pico-8 play session: mixed d-pad (fixed 12-tick cycle), after a click and taps of 🅾, ❎, 🅾+❎, 🅾 in the second before t = 0

[t = 1 s] mixed d-pad (1.2s cycle ×~1): → ← ↑ ↓ + 🅾/❎ taps, ~1s
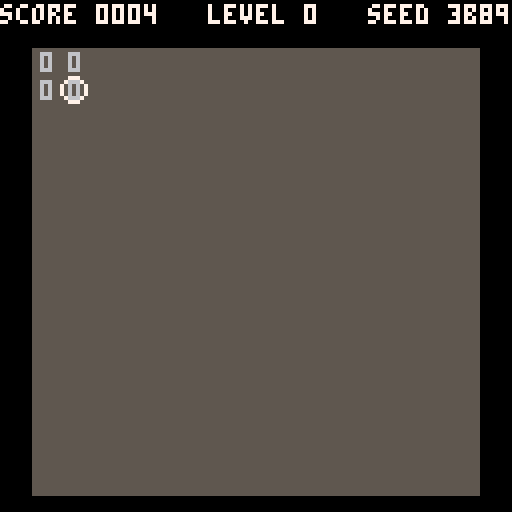
[t = 2 s] mixed d-pad (1.2s cycle ×~1): → ← ↑ ↓ + 🅾/❎ taps, ~2s
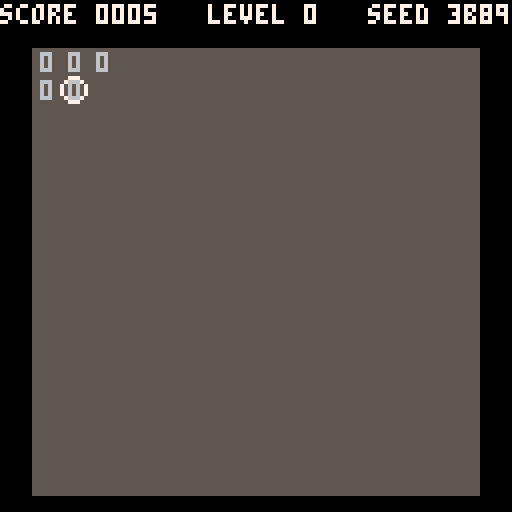
[t = 6 s] mixed d-pad (1.2s cycle ×~5): → ← ↑ ↓ + 🅾/❎ taps, ~6s
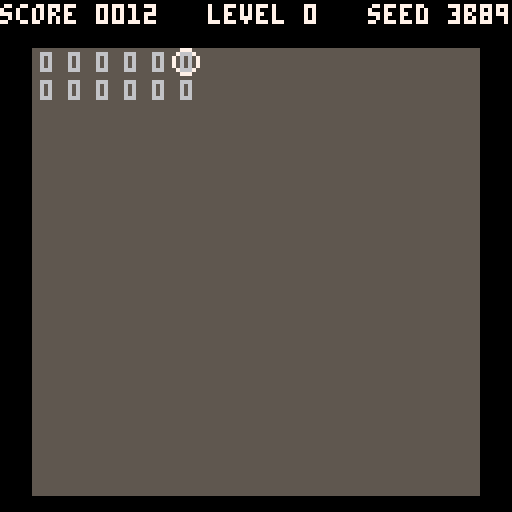

pico-8 cartridge
version 32
__lua__

--- Constants
-- md=mine density (in pct), s=size
-- score multiplier implicit with mine density: 5 => 1 (1*5 = 5), 20 => 4 (4*5 = 20)
levels={
 {md=5,s=16},
 {md=7,s=16},
 {md=8,s=20},
 {md=10,s=20},
 {md=11,s=24},
 {md=13,s=24},
 {md=14,s=28},
 {md=15,s=28},
 {md=16,s=32},
 {md=18,s=32}
}
-- For score I want to penalize just going mindlessly direct to the end (e.g.) diagonal. I think for that I need:
-- 1. Win bonus (proportional to level size)
-- 2. Bonus on number of squares discovered
-- 3. Bonus on the sum of the value of discoevered squares
-- 4. Bonus on closest distance to objective
-- I don't want people to grind the whole map though, so make the win bonus good.
-- (2) and (3) are interesting, but 2 and 3 are effected by size, and 3 is effectd by mine density. Exclud it from the multiplier then?

--- globals
game={
 seed=0,
 level=0,
 scene="menu"
}
options={
 warning_sound=true
}

function _init()
 reseed()
 init_menu()
end

function _update()
 if game.scene == "menu" then update_menu()
 elseif game.scene == "game" then update_game()
 elseif game.scene == "endgame" then update_endgame()
 end
end

function _draw()
 if game.scene == "menu" then draw_menu()
 elseif game.scene == "game" then draw_game()
 elseif game.scene == "endgame" then draw_endgame()
 end
end

function reseed()
 game.seed = flr(rnd(0x8000))
 srand(game.seed)
end

--- menu

menu_items={
 {title="play"},
 {title="level", value="", type="dec"},
 {title="warning sound", value="", type="toggle"},
 {title="seed", value="", type="hex"}
}

menu={
 row=1,
 selected_row=0,
 selected_col=0
}

function init_menu()
 game.scene="menu"
 menu.row=1
 menu.selected_row=0
 menu.selected_col=0
 menu_items[2].value = ""..game.level
 if options.warning_sound then
  menu_items[3].value = "on"
 else
  menu_items[3].value = "off"
 end
 menu_items[4].value = hex_str(game.seed)
end

function update_menu()
 if(menu.selected_row == 0) then
  update_menu_list()
 else
  update_value()
 end
end

function update_menu_list()
 if btnp(⬆️) and menu.row > 1 then
  menu.row=menu.row-1
 end
 if btnp(⬇️) and menu.row < #menu_items then
  menu.row=menu.row+1
 end
 if btnp(🅾️) then
  if menu.row == 1 then
   init_game()
  else
   menu.selected_row=menu.row
   menu.selected_col=1
  end
 end
end

function update_value()
 local item=menu_items[menu.selected_row];
 if item.type != "toggle" then
  if btnp(⬅️) and menu.selected_col > 1 then
   menu.selected_col=menu.selected_col-1
  end
  if btnp(➡️) and menu.selected_col < #(""..item.value) then
   menu.selected_col=menu.selected_col+1
  end
 end
 if btnp(❎) or btnp(🅾️) then
  menu.selected_row=0
 end
 if btnp(⬆️) then
  increment_menu_value(item, 1)
 end
 if btnp(⬇️) then
  increment_menu_value(item, -1)
 end
end

function increment_menu_value(item, inc)
 if item.type == "toggle" then
  if item.value == "on" then
   options.warning_sound = false
   item.value = "off"
  else
   options.warning_sound = true
   item.value = "on"
  end
  return
 end

 local selected_char = sub(item.value, menu.selected_col, menu.selected_col)
 local selected_value
 if item.type == "hex" then
  selected_value = tonum("0x7"..selected_char)
 else
  selected_value = tonum("5"..selected_char)
 end

 selected_value = selected_value + inc

 local transformed_char
 if item.type == "hex" then
  transformed_char = sub(hex_str(selected_value), 4, 4)
 else
  transformed_char = sub(tostr(selected_value), 2, 2)
 end

 item.value = sub(item.value, 1, menu.selected_col-1)..transformed_char..sub(item.value, menu.selected_col+1)

 if item.title == "level" then
  game.level = tonum(item.value)
 else -- seed
  game.seed=tonum("0x"..item.value)
  srand(seed)
 end
end

function draw_menu()
 cls()

 spr(8, (128-64)/2, 0, 8, 8)

 cursor(30, 60)
 ?"mine walker"
 ?""

 for i=1,#menu_items do
  local item=menu_items[i];
  if menu.row == i then color(12) else color(7) end
  if item.value then
   if menu.selected_row == i then
    ?item.title.." "..print_value(item)
   else
    ?item.title.." "..item.value
   end
  else
   ?item.title
  end
 end
 
 color(7)
 ?""
 ?"\-0\-5reach the bottom right corner"
 ?"\-0\-5without stepping into mines!"
 ?""
 ?"\-0\-5🅾️ to mark obvious nearby mines"
end

function print_value(item)
 if menu.selected_col == 0 then return item.value end
 if item.type == "toggle" then return "\f8"..item.value.."\fc" end
 return sub(item.value, 1, menu.selected_col-1).."\f8"..sub(item.value, menu.selected_col, menu.selected_col).."\fc"..sub(item.value, menu.selected_col+1)
end

function hex_str(value)
 return sub(tostr(value, true), 3, 6)
end

-- game
field={}
game_end_time=0
player={
 x=0,
 y=0
}
translation={
 x=0,
 y=0
}
game_stats={
 discovered_squares=0,
 discovered_value=0
}

function init_game()
 game.scene="game"
 field={}
 game_end_time=0
 player.x=0
 player.y=0
 translation.x=0
 translation.y=0

 local level=levels[game.level+1]
 local total_size = level.s * level.s
 local total_mines = flr(total_size / 100 * level.md)

 for i=0,level.s-1 do
  field[i] = {}
 end

 field[0][0] = {
  t="start",
  d=true,
  v=0
 }
 field[level.s-1][level.s-1] = {
  t="end",
  d=false,
  v=0
 }

 local mine_index={}
 for i=1,total_mines do
  local mx=0 my=0
  repeat
   mx=flr(rnd(level.s))
   my=flr(rnd(level.s))
  until (field[mx][my] == nil)

  field[mx][my]={
   t="mine",
   d=mx <= 1 and my <= 1,
   v=0
  }
  add(mine_index, {mx, my})
 end

 for x=0,level.s-1 do
  for y=0,level.s-1 do
   if not field[x][y] then
    field[x][y] = {
     t="empty",
     d=false,
     v=0
    }
   end
  end
 end

 for m in all(mine_index) do
  for x=-1,1 do
   for y=-1,1 do
    if (x != 0 or y != 0) and field[m[1]+x] and field[m[1]+x][m[2]+y] then
     field[m[1]+x][m[2]+y].v = field[m[1]+x][m[2]+y].v + 1
    end
   end
  end
 end

 game_stats.discovered_squares=1
 game_stats.discovered_value=field[0][0].v

 if options.warning_sound then
  menuitem(1, "warn sound on", toggle_warning_sound_menu_item)
 else
  menuitem(1, "warn sound off", toggle_warning_sound_menu_item)
 end
end

function toggle_warning_sound_menu_item()
 if options.warning_sound then
  options.warning_sound = false
  menuitem(1, "warn sound off", toggle_warning_sound_menu_item)
 else
  options.warning_sound = true
  menuitem(1, "warn sound on", toggle_warning_sound_menu_item)
 end
 return true
end

function update_game()
 update_translation()

 if(game_end_time > 0) then
  if btnp(🅾️) then
   init_endgame()
  end
  return
 end

 if btnp(🅾️) then
  mark_obvious_squares()
  return
 end

 if move() then
  collide()
  discover(player.x,player.y)
 end
end

function update_translation()
 if(game_end_time > 0) then
  if game_end_time < (time() - 0.5) then
   if (btn(⬅️)) then translation.x = translation.x + 3 end
   if (btn(➡️)) then translation.x = translation.x - 3 end
   if (btn(⬆️)) then translation.y = translation.y + 3 end
   if (btn(⬇️)) then translation.y = translation.y - 3 end
  end
 else
  local player_pos={
   x=player.x*7+translation.x,
   y=player.y*7+translation.y
  }
  if player_pos.x < 14 then
   translation.x = translation.x + 2
  elseif player_pos.x > 128-21 then
   translation.x = translation.x - 2
  end
  if player_pos.y < 14 then
   translation.y = translation.y + 2
  elseif player_pos.y > 128-28 then
   translation.y = translation.y - 2
  end
 end

 local level=levels[game.level+1]
 local limit={
  x=min(-(level.s-18)*7+2, 0),
  y=min(-(level.s-17)*7+1, 0)
 }
 if translation.x > 0 then translation.x = 0 end
 if translation.x < limit.x then translation.x = limit.x end
 if translation.y > 0 then translation.y = 0 end
 if translation.y < limit.y then translation.y = limit.y end
end

function move()
 local level=levels[game.level+1]
 local r=false
 if (btnp(⬅️)) then
  player.x=max(0, player.x-1)
  r=true
 end
 if (btnp(➡️)) then
  player.x=min(level.s-1, player.x+1)
  r=true
 end
 if (btnp(⬆️)) then
  player.y=max(0, player.y-1)
  r=true
 end
 if (btnp(⬇️)) then
  player.y=min(level.s-1, player.y+1)
  r=true
 end
 return r
end

function collide()
 local square = field[player.x][player.y];
 if square.t == "end" then
  sfx(1)
  game_end_time = time()
  return
 end
 if square.t == "mine" then
  sfx(2)
  game_end_time = time()
  return
 end
end

function discover(x, y)
 if field[x][y].d then
  return
 end

 if not field[x][y].d then
  game_stats.discovered_squares=game_stats.discovered_squares+1
  game_stats.discovered_value=game_stats.discovered_value+field[x][y].v
 end

 field[x][y].d = true
 if field[x][y].v > 0 and options.warning_sound then
  sfx(3)
 end
end

function mark_obvious_squares()
 local mines_are_obvious = true

 for x=-1,1 do
  for y=-1,1 do
   if (x != 0 or y != 0) and field[player.x+x] and field[player.x+x][player.y+y] then
    local square = field[player.x+x][player.y+y]
    if square.t != "mine" and not square.d then
     mines_are_obvious = false
    end
   end
  end
 end

 if mines_are_obvious then
  for x=-1,1 do
   for y=-1,1 do
    if (x != 0 or y != 0) and field[player.x+x] and field[player.x+x][player.y+y] then
     local square = field[player.x+x][player.y+y]
     square.d = true
    end
   end
  end
 end
end

function draw_game()
 draw_field()
 draw_player()
 draw_header()
end

function draw_field()
 cls(0)

 local level=levels[game.level+1]
 local cm=get_centering_margin()
 rectfill(cm.x, cm.y, cm.x + level.s*7-1, cm.y + level.s*7-1, 5)
 color(6)
 for x=0,level.s-1 do
  for y=0,level.s-1 do
   if field[x][y].d then
    if field[x][y].t == "empty" or field[x][y].t == "start" then
     print(field[x][y].v, cm.x + x*7+2+translation.x, cm.y + y*7+1+translation.y)
    elseif field[x][y].t == "mine" then
     spr(2, cm.x + x*7+translation.x, cm.y + y*7+translation.y)
    end
   elseif game_end_time > 0 and field[x][y].t == "mine" then
    spr(2, cm.x + x*7+translation.x, cm.y + y*7+translation.y)
   end
  end
 end
end

function draw_player()
 local cm=get_centering_margin()
 spr(1,cm.x+player.x*7+translation.x,cm.y+player.y*7+translation.y)
end

function draw_header()
 rectfill(0, 0, 128, 7, 0)
 color(7)
 local points = ""..get_points()
 while #points < 4 do
  points = "0"..points
 end

 print("score "..points.."   level "..game.level.."   seed "..hex_str(game.seed), 0, 1)
end

function get_centering_margin()
 local level=levels[game.level+1]
 return {
  x=max(0, (128 - level.s*7)/2),
  y=8 + max(0, (128 - 8 - level.s*7)/2),
 }
end

--- endgame

total_points=0
round_points=0
function init_endgame()
 game.scene="endgame"

 round_points = get_points()
 if type(total_points) != "string" then
  total_points = total_points + round_points
  if (total_points < 0) then
   total_points = "legend"
  end
 end
end

function get_points()
 local end_square = field[player.x][player.y]
 local is_win = game_end_time > 0 and end_square.t == "end"

 local level=levels[game.level+1]
 local level_multiplier=level.md / levels[1].md

 local win_bonus = 0

 if is_win then win_bonus = 50 end

 return flr((win_bonus + game_stats.discovered_squares) * level_multiplier + game_stats.discovered_value)
end

function update_endgame()
 local end_square = field[player.x][player.y]

 if end_square.t == "end" then
  if btnp(🅾️) then
   game.level = min(9, game.level + 1)
   reseed()
   init_game()
  end
  if btnp(❎) then
   reseed()
   init_game()
  end
 else
  if btnp(🅾️) or btnp(❎) then
   reseed()
   init_game()
  end
 end
 

end

function draw_endgame()
 draw_game()

 local left = (128-96)/2
 local top = (128-64)/2
 local right = left+96
 local bottom = top+64
 rectfill(left, top, right, bottom, 0)
 rect(left+2, top+2, right-2, bottom-2, 7)

 color(7)
 local end_square = field[player.x][player.y]
 if (end_square.t == "end") then
  print("cleared! ⌂", left+4, top+4)
 else
  print("you steped on a mine!", left+4, top+4)
 end
 ?""
 ?""
 ?"round points: "..round_points
 ?"total points: "..total_points
 ?""
 ?""
 if game.level < 9 then
  if end_square.t == "end" then
   ?"🅾️ next level"
   ?"❎ repeat level"
  else
   ?"🅾️ repeat level"
  end
 else
  ?"🅾️ new game"
 end
end
__gfx__
000000000077700000e0e00000000000000000000000000000000000000000000000000000000000000000000000000000000000000000000000000000000000
00000000070007000808080000000000000000000000000000000000000000000000000000000000000000000000000000000000000000000000000000000000
0070070070000070e08880e000000000000000000000000000000000000000000000000000000000000000000000000000000000000000000000000000000000
00077000700000700888880000000000000000000000000000000000000000000000000000000000000000000000000000000000000000000000000000000000
0007700070000070e08880e000000000000000000000000000000000000000000000000000000000000000000000000000000000000000000000000000000000
00700700070007000808080000000000000000000000000000000000000000000000000000000000000000000000000000000000000000000000000000000000
000000000077700000e0e00000000000000000000000000000000000000000000000000000000000000000000000000000000000000000000000000000000000
00000000000000000000000000000000000000000000000000000000000000000000000000000000000000000000000000000000000000000000000000000000
00000000000000000000000000000000000000000000000000000000000000000000000000000000000000000000000000000000000000000000000000000000
00000000000000000000000000000000000000000000000000000000000000000000000000000000000000000000000000000000000000000000000000000000
00000000000000000000000000000000000000000000000000000000000000000000000000000000000000000000000000000000000000000000000000000000
00000000000000000000000000000000000000000000000000000000000000000000000000000000000000000000000888000000000000000000000000000000
00000000000000000000000000000000000000000000000000000000000000000000000000000000000000000000000888000000000000000000000000000000
00000000000000000000000000000000000000000000000000000000000000000000000000000000000088800000000888000000008888000000000000000000
00000000000000000000000000000000000000000000000000000000000000000000000000000000000088880000888888888880088888000000000000000000
00000000000000000000000000000000000000000000000000000000000000000000000000000000000088888888888888888888888888000000000000000000
00000000000000000000000000000000000000000000000000000000000000000000000000000000000088888888888888888888888880000000000000000000
00000000000000000000000000000000000000000000000000000000000000000000000000000000000008888888880000088888888880000000000000000000
00000000000000000000000000000000000000000000000000000000000000000000000000000000000008888880000000088800888888000000000000000000
00000000000000000000000000000000000000000000000000000000000000000000000000000000000088888000000000088800008888800000000000000000
00000000000000000000000000000000000000000000000000000000000000000000000000000000000888880000000000088800000888880000000000000000
00000000000000000000000000000000000000000000000000000000000000000000000000000888808888800008880000088800000088888000000000000000
00000000000000000000000000000000000000000000000000000000000000000000000000000888888888000008880000000000000008888800000000000000
00000000000000000000000000000000000000000000000000000000000000000000000000000888888880000008888000000000000000888888888000000000
00000000000000000000000000000000000000000000000000000000000000000000000000000088888800000008888000000000000000088888888000000000
00000000000000000000000000000000000000000000000000000000000000000000000000000008888800000000888000000000000000008888888000000000
00000000000000000000000000000000000000000000000000000000000000000000000000000008888000000000000000000000888880008888880000000000
00000000000000000000000000000000000000000000000000000000000000000000000000000008880000000000000000000000888880000888000000000000
00000000000000000000000000000000000000000000000000000000000000000000000000000088880000000000000000000000888880000888800000000000
00000000000000000000000000000000000000000000000000000000000000000000000000000088880888800000000000000000000000000888800000000000
00000000000000000000000000000000000000000000000000000000000000000000000000000088800888800000000000000000000000000088800000000000
00000000000000000000000000000000000000000000000000000000000000000000000000000088800888800000000000000000000000000088800000000000
00000000000000000000000000000000000000000000000000000000000000000000000000000088800088800000000000000000000000000088800000000000
00000000000000000000000000000000000000000000000000000000000000000000000000088888800000000000000000000000000000000088888800000000
00000000000000000000000000000000000000000000000000000000000000000000000000088888800000000000088800000000000000000088888880000000
00000000000000000000000000000000000000000000000000000000000000000000000000088888800000000000088800000000000008880088888880000000
00000000000000000000000000000000000000000000000000000000000000000000000000000088800000000000088800000000000008888888888880000000
00000000000000000000000000000000000000000000000000000000000000000000000000000088880000000000000000000088800008888888800000000000
00000000000000000000000000000000000000000000000000000000000000000000000000000088880000000000000000000088800008888888800000000000
00000000000000000000000000000000000000000000000000000000000000000000000000000008880000088800000000000088800000000888000000000000
00000000000000000000000000000000000000000000000000000000000000000000000000000008888000888800000000000000000000008888000000000000
00000000000000000000000000000000000000000000000000000000000000000000000000000008888000888800000000000000000000008888000000000000
00000000000000000000000000000000000000000000000000000000000000000000000000000008888800888800000000000000000000088880000000000000
00000000000000000000000000000000000000000000000000000000000000000000000000000088888880888000000000000000000000888880000000000000
00000000000000000000000000000000000000000000000000000000000000000000000000000088888888000000000000000000000008888800000000000000
00000000000000000000000000000000000000000000000000000000000000000000000000000088888888800000000008880000000088888880000000000000
00000000000000000000000000000000000000000000000000000000000000000000000000000088800888880000000008888000000888888880000000000000
00000000000000000000000000000000000000000000000000000000000000000000000000000000000088888000000008888000008888888880000000000000
00000000000000000000000000000000000000000000000000000000000000000000000000000000000008888880000008888000888888008880000000000000
00000000000000000000000000000000000000000000000000000000000000000000000000000000000000888888880000888888888880000000000000000000
00000000000000000000000000000000000000000000000000000000000000000000000000000000000000088888888888888888888800000000000000000000
00000000000000000000000000000000000000000000000000000000000000000000000000000000000000000888888888888888880000000000000000000000
00000000000000000000000000000000000000000000000000000000000000000000000000000000000000008888888888888888880000000000000000000000
00000000000000000000000000000000000000000000000000000000000000000000000000000000000000008888000000000088880000000000000000000000
00000000000000000000000000000000000000000000000000000000000000000000000000000000000000008888000000000008880000000000000000000000
00000000000000000000000000000000000000000000000000000000000000000000000000000000000000008880000000000000000000000000000000000000
00000000000000000000000000000000000000000000000000000000000000000000000000000000000000000000000000000000000000000000000000000000
00000000000000000000000000000000000000000000000000000000000000000000000000000000000000000000000000000000000000000000000000000000
00000000000000000000000000000000000000000000000000000000000000000000000000000000000000000000000000000000000000000000000000000000
00000000000000000000000000000000000000000000000000000000000000000000000000000000000000000000000000000000000000000000000000000000
00000000000000000000000000000000000000000000000000000000000000000000000000000000000000000000000000000000000000000000000000000000
00000000000000000000000000000000000000000000000000000000000000000000000000000000000000000000000000000000000000000000000000000000
00000000000000000000000000000000000000000000000000000000000000000000000000000000000000000000000000000000000000000000000000000000
00000000000000000000000000000000000000000000000000000000000000000000000000000000000000000000000000000000000000000000000000000000
00000000000000000000000000000000000000000000000000000000000000000000000000000000000000000000000000000000000000000000000000000000
00000000000000000000000000000000000000000000000000000000000000000000000000000000000000000000000000000000000000000000000000000000
00000000000000000000000000000000000000000000000000000000000000000000000000000000000000000000000000000000000000000000000000000000
00000000000000000000000000000000000000000000000000000000000000000000000000000000000000000000000000000000000000000000000000000000
00000000000000000000000000000000000000000000000000000000000000000000000000000000000000000000000000000000000000000000000000000000
00000000000000000000000000000000000000000000000000000000000000000000000000000000000000000000000000000000000000000000000000000000
00000000000000000000000000000000000000000000000000000000000000000000000000000000000000000000000000000000000000000000000000000000
00000000000000000000000000000000000000000000000000000000000000000000000000000000000000000000000000000000000000000000000000000000
00000000000000000000000000000000000000000000000000000000000000000000000000000000000000000000000000000000000000000000000000000000
00000000000000000000000000000000000000000000000000000000000000000000000000000000000000000000000000000000000000000000000000000000
00000000000000000000000000000000000000000000000000000000000000000000000000000000000000000000000000000000000000000000000000000000
00000000000000000000000000000000000000000000000000000000000000000000000000000000000000000000000000000000000000000000000000000000
00000000000000000000000000000000000000000000000000000000000000000000000000000000000000000000000000000000000000000000000000000000
00000000000000000000000000000000000000000000000000000000000000000000000000000000000000000000000000000000000000000000000000000000
00000000000000000000000000000000000000000000000000000000000000000000000000000000000000000000000000000000000000000000000000000000
00000000000000000000000000000000000000000000000000000000000000000000000000000000000000000000000000000000000000000000000000000000
00000000000000000000000000000000000000000000000000000000000000000000000000000000000000000000000000000000000000000000000000000000
00000000000000000000000000000000000000000000000000000000000000000000000000000000000000000000000000000000000000000000000000000000
00000000000000000000000000000000000000000000000000000000000000000000000000000000000000000000000000000000000000000000000000000000
00000000000000000000000000000000000000000000000000000000000000000000000000000000000000000000000000000000000000000000000000000000
00000000000000000000000000000000000000000000000000000000000000000000000000000000000000000000000000000000000000000000000000000000
00000000000000000000000000000000000000000000000000000000000000000000000000000000000000000000000000000000000000000000000000000000
00000000000000000000000000000000000000000000000000000000000000000000000000000000000000000000000000000000000000000000000000000000
00000000000000000000000000000000000000000000000000000000000000000000000000000000000000000000000000000000000000000000000000000000
00000000000000000000000000000000000000000000000000000000000000000000000000000000000000000000000000000000000000000000000000000000
00000000000000000000000000000000000000000000000000000000000000000000000000000000000000000000000000000000000000000000000000000000
00000000000000000000000000000000000000000000000000000000000000000000000000000000000000000000000000000000000000000000000000000000
00000000000000000000000000000000000000000000000000000000000000000000000000000000000000000000000000000000000000000000000000000000
00000000000000000000000000000000000000000000000000000000000000000000000000000000000000000000000000000000000000000000000000000000
00000000000000000000000000000000000000000000000000000000000000000000000000000000000000000000000000000000000000000000000000000000
00000000000000000000000000000000000000000000000000000000000000000000000000000000000000000000000000000000000000000000000000000000
00000000000000000000000000000000000000000000000000000000000000000000000000000000000000000000000000000000000000000000000000000000
00000000000000000000000000000000000000000000000000000000000000000000000000000000000000000000000000000000000000000000000000000000
00000000000000000000000000000000000000000000000000000000000000000000000000000000000000000000000000000000000000000000000000000000
00000000000000000000000000000000000000000000000000000000000000000000000000000000000000000000000000000000000000000000000000000000
00000000000000000000000000000000000000000000000000000000000000000000000000000000000000000000000000000000000000000000000000000000
00000000000000000000000000000000000000000000000000000000000000000000000000000000000000000000000000000000000000000000000000000000
00000000000000000000000000000000000000000000000000000000000000000000000000000000000000000000000000000000000000000000000000000000
00000000000000000000000000000000000000000000000000000000000000000000000000000000000000000000000000000000000000000000000000000000
00000000000000000000000000000000000000000000000000000000000000000000000000000000000000000000000000000000000000000000000000000000
00000000000000000000000000000000000000000000000000000000000000000000000000000000000000000000000000000000000000000000000000000000
00000000000000000000000000000000000000000000000000000000000000000000000000000000000000000000000000000000000000000000000000000000
00000000000000000000000000000000000000000000000000000000000000000000000000000000000000000000000000000000000000000000000000000000
00000000000000000000000000000000000000000000000000000000000000000000000000000000000000000000000000000000000000000000000000000000
00000000000000000000000000000000000000000000000000000000000000000000000000000000000000000000000000000000000000000000000000000000
00000000000000000000000000000000000000000000000000000000000000000000000000000000000000000000000000000000000000000000000000000000
00000000000000000000000000000000000000000000000000000000000000000000000000000000000000000000000000000000000000000000000000000000
00000000000000000000000000000000000000000000000000000000000000000000000000000000000000000000000000000000000000000000000000000000
00000000000000000000000000000000000000000000000000000000000000000000000000000000000000000000000000000000000000000000000000000000
00000000000000000000000000000000000000000000000000000000000000000000000000000000000000000000000000000000000000000000000000000000
00000000000000000000000000000000000000000000000000000000000000000000000000000000000000000000000000000000000000000000000000000000
00000000000000000000000000000000000000000000000000000000000000000000000000000000000000000000000000000000000000000000000000000000
00000000000000000000000000000000000000000000000000000000000000000000000000000000000000000000000000000000000000000000000000000000
00000000000000000000000000000000000000000000000000000000000000000000000000000000000000000000000000000000000000000000000000000000
00000000000000000000000000000000000000000000000000000000000000000000000000000000000000000000000000000000000000000000000000000000
00000000000000000000000000000000000000000000000000000000000000000000000000000000000000000000000000000000000000000000000000000000
00000000000000000000000000000000000000000000000000000000000000000000000000000000000000000000000000000000000000000000000000000000
00000000000000000000000000000000000000000000000000000000000000000000000000000000000000000000000000000000000000000000000000000000
00000000000000000000000000000000000000000000000000000000000000000000000000000000000000000000000000000000000000000000000000000000
00000000000000000000000000000000000000000000000000000000000000000000000000000000000000000000000000000000000000000000000000000000
00000000000000000000000000000000000000000000000000000000000000000000000000000000000000000000000000000000000000000000000000000000
00000000000000000000000000000000000000000000000000000000000000000000000000000000000000000000000000000000000000000000000000000000
00000000000000000000000000000000000000000000000000000000000000000000000000000000000000000000000000000000000000000000000000000000
00000000000000000000000000000000000000000000000000000000000000000000000000000000000000000000000000000000000000000000000000000000
__gff__
0000000000000000000000000000000000000000000000000000000000000000000000000000000000000000000000000000000000000000000000000000000000000000000000000000000000000000000000000000000000000000000000000000000000000000000000000000000000000000000000000000000000000000
0000000000000000000000000000000000000000000000000000000000000000000000000000000000000000000000000000000000000000000000000000000000000000000000000000000000000000000000000000000000000000000000000000000000000000000000000000000000000000000000000000000000000000
__map__
0000000000000000000000000000000000000000000000000000000000000000000000000000000000000000000000000000000000000000000000000000000000000000000000000000000000000000000000000000000000000000000000000000000000000000000000000000000000000000000000000000000000000000
0000000000000000000000000000000000000000000000000000000000000000000000000000000000000000000000000000000000000000000000000000000000000000000000000000000000000000000000000000000000000000000000000000000000000000000000000000000000000000000000000000000000000000
0000000000000000000000000000000000000000000000000000000000000000000000000000000000000000000000000000000000000000000000000000000000000000000000000000000000000000000000000000000000000000000000000000000000000000000000000000000000000000000000000000000000000000
0000000000000000000000000000000000000000000000000000000000000000000000000000000000000000000000000000000000000000000000000000000000000000000000000000000000000000000000000000000000000000000000000000000000000000000000000000000000000000000000000000000000000000
0000000000000000000000000000000000000000000000000000000000000000000000000000000000000000000000000000000000000000000000000000000000000000000000000000000000000000000000000000000000000000000000000000000000000000000000000000000000000000000000000000000000000000
0000000000000000000000000000000000000000000000000000000000000000000000000000000000000000000000000000000000000000000000000000000000000000000000000000000000000000000000000000000000000000000000000000000000000000000000000000000000000000000000000000000000000000
0000000000000000000000000000000000000000000000000000000000000000000000000000000000000000000000000000000000000000000000000000000000000000000000000000000000000000000000000000000000000000000000000000000000000000000000000000000000000000000000000000000000000000
0000000000000000000000000000000000000000000000000000000000000000000000000000000000000000000000000000000000000000000000000000000000000000000000000000000000000000000000000000000000000000000000000000000000000000000000000000000000000000000000000000000000000000
0000000000000000000000000000000000000000000000000000000000000000000000000000000000000000000000000000000000000000000000000000000000000000000000000000000000000000000000000000000000000000000000000000000000000000000000000000000000000000000000000000000000000000
0000000000000000000000000000000000000000000000000000000000000000000000000000000000000000000000000000000000000000000000000000000000000000000000000000000000000000000000000000000000000000000000000000000000000000000000000000000000000000000000000000000000000000
0000000000000000000000000000000000000000000000000000000000000000000000000000000000000000000000000000000000000000000000000000000000000000000000000000000000000000000000000000000000000000000000000000000000000000000000000000000000000000000000000000000000000000
0000000000000000000000000000000000000000000000000000000000000000000000000000000000000000000000000000000000000000000000000000000000000000000000000000000000000000000000000000000000000000000000000000000000000000000000000000000000000000000000000000000000000000
0000000000000000000000000000000000000000000000000000000000000000000000000000000000000000000000000000000000000000000000000000000000000000000000000000000000000000000000000000000000000000000000000000000000000000000000000000000000000000000000000000000000000000
0000000000000000000000000000000000000000000000000000000000000000000000000000000000000000000000000000000000000000000000000000000000000000000000000000000000000000000000000000000000000000000000000000000000000000000000000000000000000000000000000000000000000000
0000000000000000000000000000000000000000000000000000000000000000000000000000000000000000000000000000000000000000000000000000000000000000000000000000000000000000000000000000000000000000000000000000000000000000000000000000000000000000000000000000000000000000
0000000000000000000000000000000000000000000000000000000000000000000000000000000000000000000000000000000000000000000000000000000000000000000000000000000000000000000000000000000000000000000000000000000000000000000000000000000000000000000000000000000000000000
0000000000000000000000000000000000000000000000000000000000000000000000000000000000000000000000000000000000000000000000000000000000000000000000000000000000000000000000000000000000000000000000000000000000000000000000000000000000000000000000000000000000000000
0000000000000000000000000000000000000000000000000000000000000000000000000000000000000000000000000000000000000000000000000000000000000000000000000000000000000000000000000000000000000000000000000000000000000000000000000000000000000000000000000000000000000000
0000000000000000000000000000000000000000000000000000000000000000000000000000000000000000000000000000000000000000000000000000000000000000000000000000000000000000000000000000000000000000000000000000000000000000000000000000000000000000000000000000000000000000
0000000000000000000000000000000000000000000000000000000000000000000000000000000000000000000000000000000000000000000000000000000000000000000000000000000000000000000000000000000000000000000000000000000000000000000000000000000000000000000000000000000000000000
0000000000000000000000000000000000000000000000000000000000000000000000000000000000000000000000000000000000000000000000000000000000000000000000000000000000000000000000000000000000000000000000000000000000000000000000000000000000000000000000000000000000000000
0000000000000000000000000000000000000000000000000000000000000000000000000000000000000000000000000000000000000000000000000000000000000000000000000000000000000000000000000000000000000000000000000000000000000000000000000000000000000000000000000000000000000000
0000000000000000000000000000000000000000000000000000000000000000000000000000000000000000000000000000000000000000000000000000000000000000000000000000000000000000000000000000000000000000000000000000000000000000000000000000000000000000000000000000000000000000
0000000000000000000000000000000000000000000000000000000000000000000000000000000000000000000000000000000000000000000000000000000000000000000000000000000000000000000000000000000000000000000000000000000000000000000000000000000000000000000000000000000000000000
0000000000000000000000000000000000000000000000000000000000000000000000000000000000000000000000000000000000000000000000000000000000000000000000000000000000000000000000000000000000000000000000000000000000000000000000000000000000000000000000000000000000000000
0000000000000000000000000000000000000000000000000000000000000000000000000000000000000000000000000000000000000000000000000000000000000000000000000000000000000000000000000000000000000000000000000000000000000000000000000000000000000000000000000000000000000000
0000000000000000000000000000000000000000000000000000000000000000000000000000000000000000000000000000000000000000000000000000000000000000000000000000000000000000000000000000000000000000000000000000000000000000000000000000000000000000000000000000000000000000
0000000000000000000000000000000000000000000000000000000000000000000000000000000000000000000000000000000000000000000000000000000000000000000000000000000000000000000000000000000000000000000000000000000000000000000000000000000000000000000000000000000000000000
0000000000000000000000000000000000000000000000000000000000000000000000000000000000000000000000000000000000000000000000000000000000000000000000000000000000000000000000000000000000000000000000000000000000000000000000000000000000000000000000000000000000000000
0000000000000000000000000000000000000000000000000000000000000000000000000000000000000000000000000000000000000000000000000000000000000000000000000000000000000000000000000000000000000000000000000000000000000000000000000000000000000000000000000000000000000000
0000000000000000000000000000000000000000000000000000000000000000000000000000000000000000000000000000000000000000000000000000000000000000000000000000000000000000000000000000000000000000000000000000000000000000000000000000000000000000000000000000000000000000
0000000000000000000000000000000000000000000000000000000000000000000000000000000000000000000000000000000000000000000000000000000000000000000000000000000000000000000000000000000000000000000000000000000000000000000000000000000000000000000000000000000000000000
